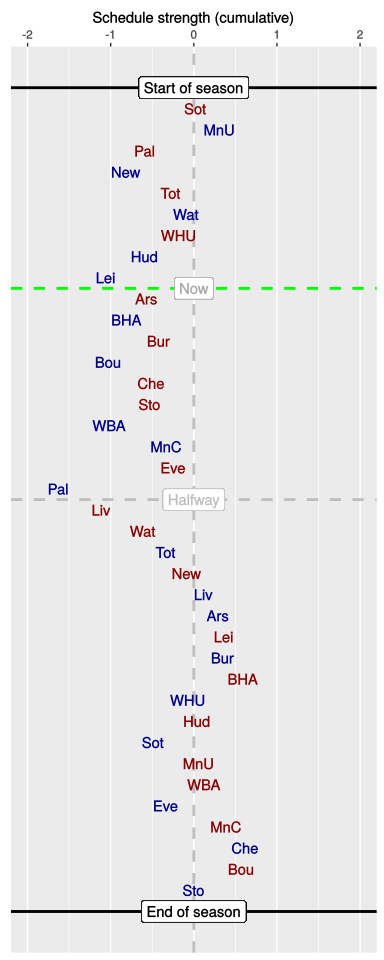

The data file committed next to this chart (first rows):
, HA, vs, played, sched, cumulative
1, A, Sot, 1, 0.02, 0.02
2, H, MnU, 1, 0.29, 0.31
3, A, Pal, 1, -0.9, -0.59
4, H, New, 1, -0.23, -0.82
5, A, Tot, 1, 0.54, -0.28
6, H, Wat, 1, 0.19, -0.09
7, A, WHU, 1, -0.1, -0.18
8, H, Hud, 1, -0.41, -0.59
9, H, Lei, 1, -0.47, -1.06
10, A, Ars, 0, 0.49, -0.57
11, H, BHA, 0, -0.24, -0.81
12, A, Bur, 0, 0.38, -0.42
13, H, Bou, 0, -0.61, -1.03
14, A, Che, 0, 0.52, -0.51
15, A, Sto, 0, -0.02, -0.53
16, H, WBA, 0, -0.49, -1.02
17, H, MnC, 0, 0.69, -0.33
18, A, Eve, 0, 0.08, -0.25
19, H, Pal, 0, -1.37, -1.63
20, A, Liv, 0, 0.51, -1.11
21, A, Wat, 0, 0.5, -0.61
22, H, Tot, 0, 0.28, -0.34
23, A, New, 0, 0.24, -0.09
24, H, Liv, 0, 0.22, 0.12
25, H, Ars, 0, 0.17, 0.29
26, A, Lei, 0, 0.07, 0.36
27, H, Bur, 0, -0.01, 0.35
28, A, BHA, 0, 0.24, 0.59
29, H, WHU, 0, -0.66, -0.07
30, A, Hud, 0, 0.11, 0.04
31, H, Sot, 0, -0.53, -0.49
32, A, MnU, 0, 0.55, 0.06
33, A, WBA, 0, 0.05, 0.12
34, H, Eve, 0, -0.46, -0.34
35, A, MnC, 0, 0.73, 0.39
36, H, Che, 0, 0.23, 0.62
37, A, Bou, 0, -0.05, 0.57
38, H, Sto, 0, -0.57, 0
